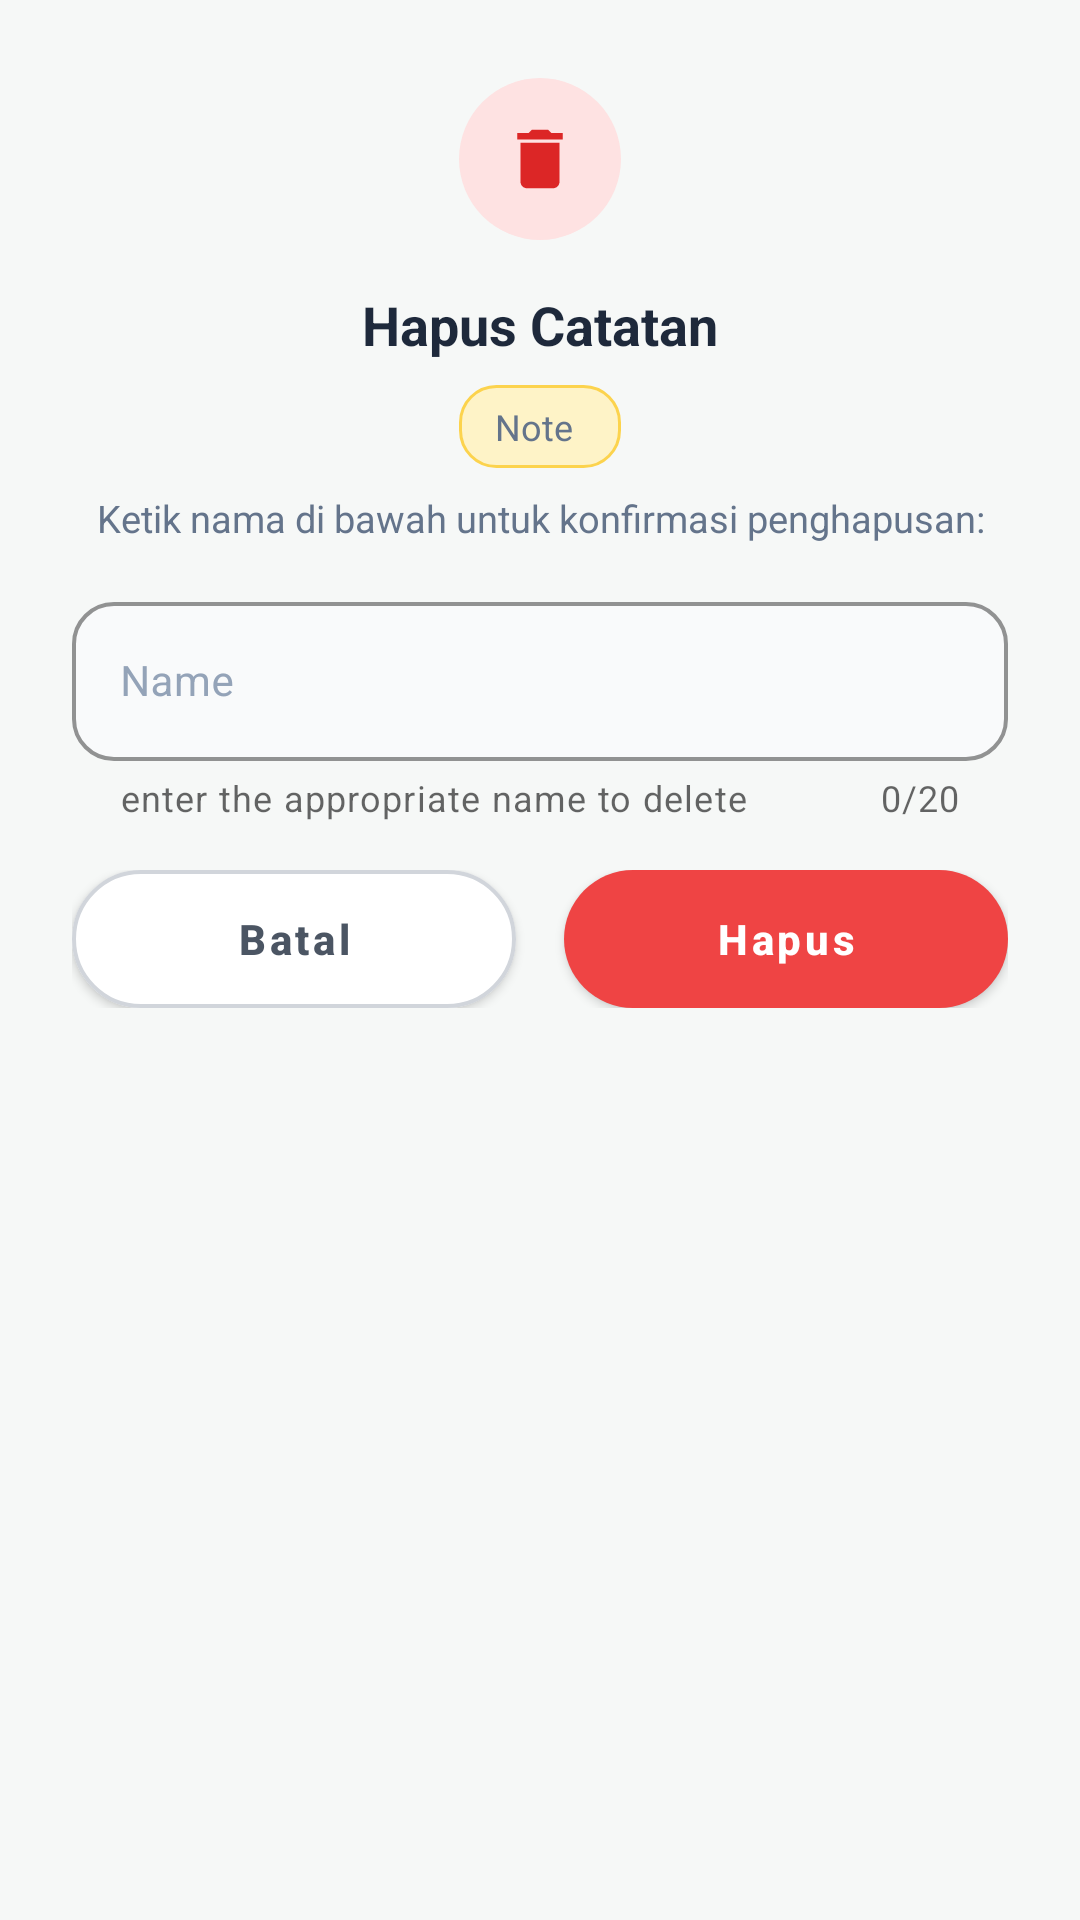

Reconstruct the res/layout file that produces this screen, plus the resources it refers to.
<!-- AndroidManifest.xml: application theme Theme.HHHH -->
<!-- res/layout/alert_delete.xml -->
<?xml version="1.0" encoding="utf-8"?>
<androidx.constraintlayout.widget.ConstraintLayout xmlns:android="http://schemas.android.com/apk/res/android"
    xmlns:app="http://schemas.android.com/apk/res-auto"
    xmlns:tools="http://schemas.android.com/tools"
    android:layout_width="match_parent"
    android:layout_height="wrap_content"
    android:background="@drawable/bg_dialog_delete_card"
    android:paddingStart="24dp"
    android:paddingTop="26dp"
    android:paddingEnd="24dp"
    android:paddingBottom="24dp">

    
    <FrameLayout
        android:id="@+id/box_trash_icon"
        android:layout_width="54dp"
        android:layout_height="54dp"
        android:background="@drawable/bg_circle_delete_icon"
        app:layout_constraintEnd_toEndOf="parent"
        app:layout_constraintStart_toStartOf="parent"
        app:layout_constraintTop_toTopOf="parent">

        <ImageView
            android:id="@+id/iv_trash_icon"
            android:layout_width="26dp"
            android:layout_height="26dp"
            android:layout_gravity="center"
            android:contentDescription="@string/hapus"
            android:src="@drawable/ic_trash_delete_red" />
    </FrameLayout>

    
    <TextView
        android:id="@+id/tv_title"
        android:layout_width="0dp"
        android:layout_height="wrap_content"
        android:layout_marginTop="16dp"
        android:gravity="center"
        android:text="@string/hapus_catatan_title"
        android:textColor="@color/hupisan_text_primary"
        android:textSize="18sp"
        android:textStyle="bold"
        app:layout_constraintEnd_toEndOf="parent"
        app:layout_constraintStart_toStartOf="parent"
        app:layout_constraintTop_toBottomOf="@id/box_trash_icon" />

    
    <LinearLayout
        android:id="@+id/container_target_badge"
        android:layout_width="wrap_content"
        android:layout_height="wrap_content"
        android:layout_marginTop="8dp"
        android:background="@drawable/bg_badge_attention"
        android:gravity="center"
        android:orientation="horizontal"
        android:paddingHorizontal="12dp"
        android:paddingVertical="5dp"
        app:layout_constraintEnd_toEndOf="parent"
        app:layout_constraintStart_toStartOf="parent"
        app:layout_constraintTop_toBottomOf="@id/tv_title">

        <TextView
            android:id="@+id/tv_status_type"
            android:layout_width="wrap_content"
            android:layout_height="wrap_content"
            android:text="@string/catatan"
            android:textColor="@color/hupisan_text_secondary"
            android:textSize="12sp" />

        <TextView
            android:id="@+id/tv_judul_catatan_alert"
            android:layout_width="wrap_content"
            android:layout_height="wrap_content"
            android:layout_marginStart="4dp"
            android:fontFamily="sans-serif-bold"
            android:textColor="@color/hupisan_text_primary"
            android:textSize="13sp"
            android:textStyle="bold"
            tools:text="Budi Santoso" />
    </LinearLayout>

    
    <TextView
        android:id="@+id/tv_subtitle"
        android:layout_width="0dp"
        android:layout_height="wrap_content"
        android:layout_marginTop="8dp"
        android:gravity="center"
        android:text="@string/ketik_nama_di_bawah_untuk_konfirmasi"
        android:textColor="@color/hupisan_text_secondary"
        android:textSize="12.5sp"
        app:layout_constraintEnd_toEndOf="parent"
        app:layout_constraintStart_toStartOf="parent"
        app:layout_constraintTop_toBottomOf="@id/container_target_badge" />

    
    <com.google.android.material.textfield.TextInputLayout
        android:id="@+id/et_hapus_alert"
        style="@style/Widget.MaterialComponents.TextInputLayout.OutlinedBox"
        android:layout_width="0dp"
        android:layout_height="wrap_content"
        android:layout_marginTop="14dp"
        android:hint="@string/nama"
        android:textColorHint="@color/hupisan_text_muted"
        app:boxBackgroundColor="#F9FAFB"
        app:boxCornerRadiusBottomEnd="14dp"
        app:boxCornerRadiusBottomStart="14dp"
        app:boxCornerRadiusTopEnd="14dp"
        app:boxCornerRadiusTopStart="14dp"
        app:boxStrokeColor="@color/hupisan_primary"
        app:boxStrokeWidth="1.2dp"
        app:counterEnabled="true"
        app:counterMaxLength="20"
        app:errorEnabled="true"
        app:helperText="@string/masukkan_nama_yang_sesuai_untuk_menghapus"
        app:helperTextEnabled="true"
        app:layout_constraintEnd_toEndOf="parent"
        app:layout_constraintStart_toStartOf="parent"
        app:layout_constraintTop_toBottomOf="@id/tv_subtitle">

        <com.google.android.material.textfield.TextInputEditText
            android:layout_width="match_parent"
            android:layout_height="wrap_content"
            android:importantForAutofill="no"
            android:inputType="text"
            android:maxLines="1"
            android:singleLine="true"
            android:textColor="@color/hupisan_text_primary"
            android:textSize="14sp" />
    </com.google.android.material.textfield.TextInputLayout>

    
    <LinearLayout
        android:id="@+id/layout_buttons"
        android:layout_width="0dp"
        android:layout_height="wrap_content"
        android:layout_marginTop="16dp"
        android:orientation="horizontal"
        app:layout_constraintEnd_toEndOf="parent"
        app:layout_constraintStart_toStartOf="parent"
        app:layout_constraintTop_toBottomOf="@id/et_hapus_alert">

        
        <com.google.android.material.button.MaterialButton
            android:id="@+id/btn_batal"
            android:layout_width="0dp"
            android:layout_height="46dp"
            android:layout_marginEnd="8dp"
            android:layout_weight="1"
            android:insetTop="0dp"
            android:insetBottom="0dp"
            android:text="@string/btn_dialog_batal"
            android:textAllCaps="false"
            android:textColor="#4B5563"
            android:textSize="14sp"
            android:textStyle="bold"
            app:backgroundTint="@color/white"
            app:cornerRadius="23dp"
            app:elevation="0dp"
            app:strokeColor="#D1D5DB"
            app:strokeWidth="1.2dp" />

        
        <com.google.android.material.button.MaterialButton
            android:id="@+id/btn_hapus"
            android:layout_width="0dp"
            android:layout_height="46dp"
            android:layout_marginStart="8dp"
            android:layout_weight="1"
            android:insetTop="0dp"
            android:insetBottom="0dp"
            android:text="@string/btn_dialog_hapus"
            android:textAllCaps="false"
            android:textColor="@color/white"
            android:textSize="14sp"
            android:textStyle="bold"
            app:backgroundTint="@color/hupisan_debt_red"
            app:cornerRadius="23dp"
            app:elevation="0dp" />
    </LinearLayout>

</androidx.constraintlayout.widget.ConstraintLayout>
<!-- resources referenced by this layout -->
<resources>
  <color name="hupisan_debt_red">#EF4444</color>
  <color name="hupisan_primary">#22A872</color>
  <color name="hupisan_text_muted">#94A3B8</color>
  <color name="hupisan_text_primary">#1E293B</color>
  <color name="hupisan_text_secondary">#64748B</color>
  <color name="white">#FFFFFFFF</color>
  <!-- drawable bg_badge_attention (drawable) -->
  <?xml version="1.0" encoding="utf-8"?>
  <shape xmlns:android="http://schemas.android.com/apk/res/android"
      android:shape="rectangle">
      <solid android:color="@color/hupisan_partial_bg" />
      <corners android:radius="12dp" />
      <stroke
          android:width="1dp"
          android:color="#FCD34D" />
  </shape>
  <!-- drawable bg_circle_delete_icon (drawable) -->
  <?xml version="1.0" encoding="utf-8"?>
  <shape xmlns:android="http://schemas.android.com/apk/res/android"
      android:shape="oval">
      <solid android:color="#FEE2E2" />
      <size
          android:width="54dp"
          android:height="54dp" />
  </shape>
  <!-- drawable ic_trash_delete_red (drawable) -->
  <vector xmlns:android="http://schemas.android.com/apk/res/android"
      android:width="26dp"
      android:height="26dp"
      android:viewportWidth="24"
      android:viewportHeight="24">
      <path
          android:fillColor="@color/hupisan_debt_text"
          android:pathData="M6,19c0,1.1 0.9,2 2,2h8c1.1,0 2,-0.9 2,-2V7H6v12zM19,4h-3.5l-1,-1h-5l-1,1H5v2h14V4z"/>
  </vector>
  <string name="btn_dialog_batal">Batal</string>
  <string name="btn_dialog_hapus">Hapus</string>
  <string name="catatan">Note</string>
  <string name="hapus">delete</string>
  <string name="hapus_catatan_title">Hapus Catatan</string>
  <string name="ketik_nama_di_bawah_untuk_konfirmasi">Ketik nama di bawah untuk konfirmasi penghapusan:</string>
  <string name="masukkan_nama_yang_sesuai_untuk_menghapus">enter the appropriate name to delete</string>
  <string name="nama">Name</string>
  <style name="Theme.HHHH" parent="Theme.MaterialComponents.Light.NoActionBar">
          
          <item name="colorPrimary">@color/hupisan_primary_dark</item>
          <item name="colorPrimaryVariant">@color/hupisan_primary_surface</item>
          <item name="colorOnPrimary">@color/white</item>
          
          <item name="colorSecondary">@color/hupisan_accent_amber</item>
          <item name="colorSecondaryVariant">@color/hupisan_primary_surface</item>
          <item name="colorOnSecondary">@color/hupisan_primary_dark</item>
          
          <item name="android:statusBarColor" tools:targetApi="l">@color/hupisan_primary_dark</item>
          <item name="android:windowBackground">@color/hupisan_page_bg</item>
          
      </style>
  <color name="hupisan_partial_bg">#FEF3C7</color>
  <color name="hupisan_debt_text">#DC2626</color>
  <color name="hupisan_primary_dark">#17885A</color>
  <color name="hupisan_primary_surface">#E8F8F0</color>
  <color name="hupisan_accent_amber">#22A872</color>
  <color name="hupisan_page_bg">#F6F8F7</color>
</resources>
